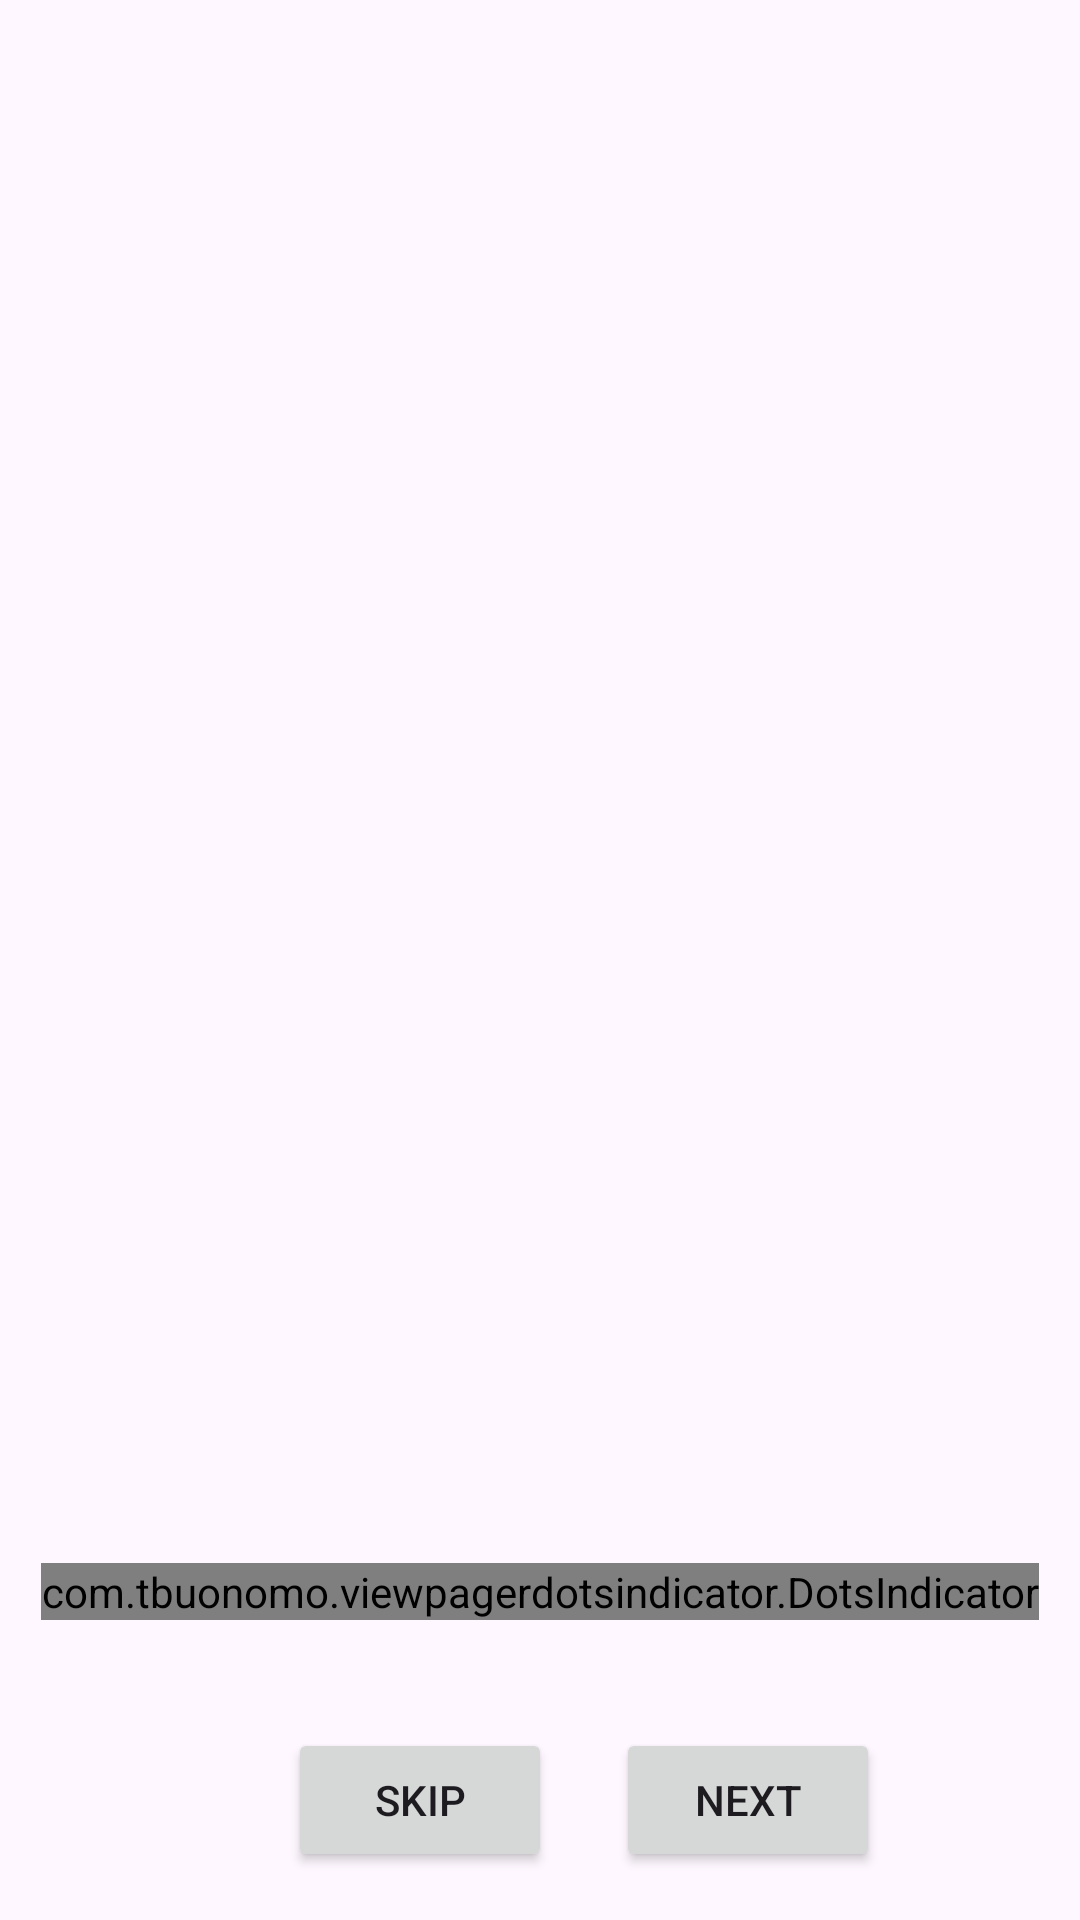

Layout XML and referenced resources for this Android screen:
<!-- AndroidManifest.xml: application theme Theme.Winkyapp -->
<!-- res/layout/activity_tutorial.xml -->
<?xml version="1.0" encoding="utf-8"?>
<androidx.constraintlayout.widget.ConstraintLayout xmlns:android="http://schemas.android.com/apk/res/android"
    xmlns:app="http://schemas.android.com/apk/res-auto"
    xmlns:tools="http://schemas.android.com/tools"
    android:id="@+id/main"
    android:layout_width="match_parent"
    android:layout_height="match_parent"
    tools:context=".quiz_1.TutorialActivity">

    <androidx.viewpager2.widget.ViewPager2
        android:id="@+id/viewPager"
        android:layout_width="match_parent"
        android:layout_height="match_parent"
        app:layout_constraintBottom_toBottomOf="parent"
        app:layout_constraintEnd_toEndOf="parent"
        app:layout_constraintStart_toStartOf="parent"
        app:layout_constraintTop_toTopOf="parent" />

    <com.tbuonomo.viewpagerdotsindicator.DotsIndicator
        android:id="@+id/dot_indicator"
        android:layout_width="wrap_content"
        android:layout_height="wrap_content"
        android:layout_marginBottom="100dp"
        app:dotsColor="#C7C7C7"
        app:selectedDotColor="#FF2525"
        app:progressMode="true"
        app:layout_constraintBottom_toBottomOf="@+id/viewPager"
        app:layout_constraintEnd_toEndOf="parent"
        app:layout_constraintStart_toStartOf="parent" />

    <Button
        android:id="@+id/button10"
        android:layout_width="wrap_content"
        android:layout_height="wrap_content"
        android:layout_marginStart="96dp"
        android:layout_marginBottom="16dp"
        android:text="Skip"
        app:layout_constraintBottom_toBottomOf="parent"
        app:layout_constraintHorizontal_bias="0.244"
        app:layout_constraintStart_toStartOf="parent" />

    <Button
        android:id="@+id/button11"
        android:layout_width="wrap_content"
        android:layout_height="wrap_content"
        android:layout_marginBottom="16dp"
        android:text="Next"
        app:layout_constraintBottom_toBottomOf="parent"
        app:layout_constraintEnd_toEndOf="parent"
        app:layout_constraintHorizontal_bias="0.244"
        app:layout_constraintStart_toEndOf="@+id/button10" />

</androidx.constraintlayout.widget.ConstraintLayout>
<!-- resources referenced by this layout -->
<resources>
  <style name="Theme.Winkyapp" parent="Base.Theme.Winkyapp" />
  <style name="Base.Theme.Winkyapp" parent="Theme.Material3.DayNight.NoActionBar">
          
          
      </style>
</resources>
